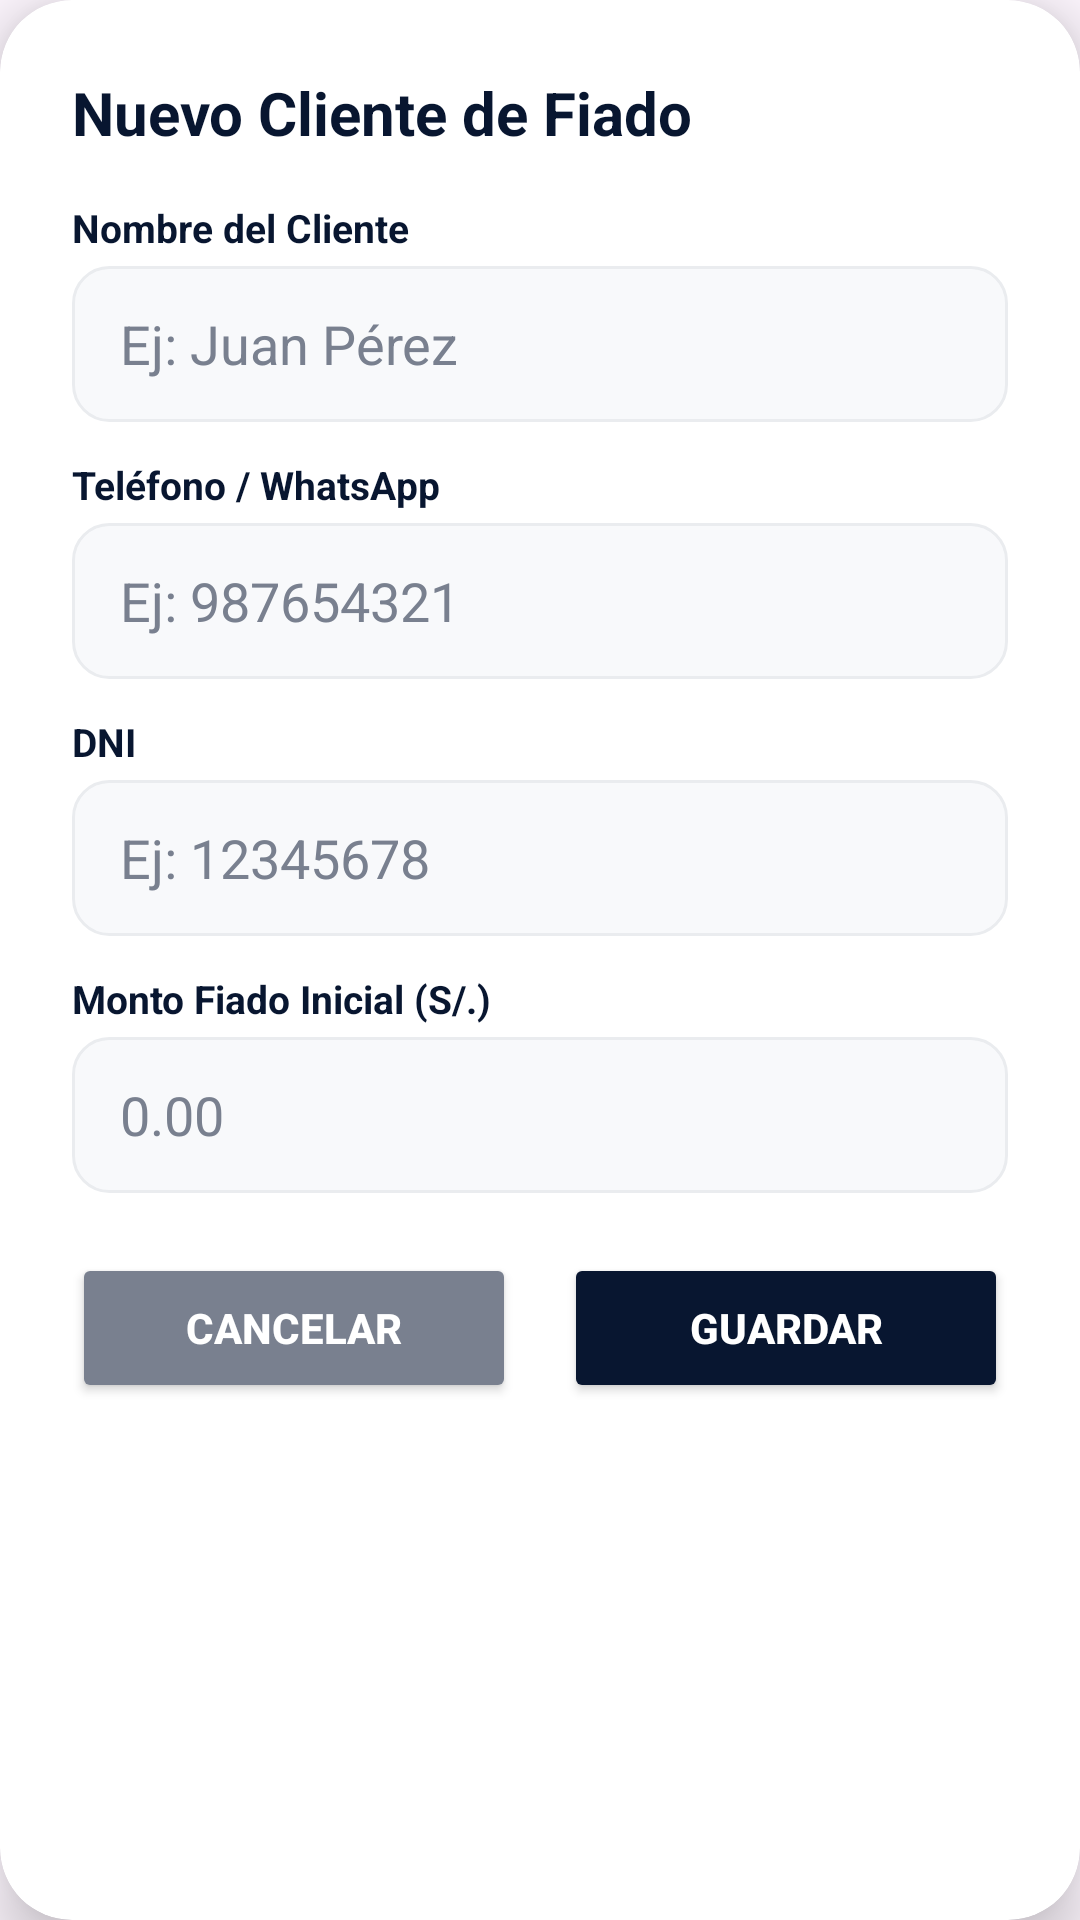

Here is an Android app screen rendered from its layout file. Give the layout XML and the strings, colors and styles it references.
<!-- AndroidManifest.xml: application theme Theme.BODEGA -->
<!-- res/layout/dialog_add_customer.xml -->
<?xml version="1.0" encoding="utf-8"?>
<androidx.cardview.widget.CardView xmlns:android="http://schemas.android.com/apk/res/android"
    xmlns:app="http://schemas.android.com/apk/res-auto"
    android:layout_width="match_parent"
    android:layout_height="wrap_content"
    app:cardBackgroundColor="#FFFFFF"
    app:cardCornerRadius="24dp"
    app:cardElevation="12dp">

    <LinearLayout
        android:layout_width="match_parent"
        android:layout_height="wrap_content"
        android:orientation="vertical"
        android:padding="24dp">

        <TextView
            android:id="@+id/tvAddCustomerTitle"
            android:layout_width="wrap_content"
            android:layout_height="wrap_content"
            android:text="Nuevo Cliente de Fiado"
            android:textColor="#081630"
            android:textStyle="bold"
            android:textSize="20sp"
            android:layout_marginBottom="16dp"/>

        <TextView
            android:layout_width="wrap_content"
            android:layout_height="wrap_content"
            android:text="Nombre del Cliente"
            android:textColor="#081630"
            android:textSize="13sp"
            android:textStyle="bold" />

        <EditText
            android:id="@+id/etName"
            android:layout_width="match_parent"
            android:layout_height="52dp"
            android:background="@drawable/bg_search_bar"
            android:paddingHorizontal="16dp"
            android:hint="Ej: Juan Pérez"
            android:textColor="#081630"
            android:textColorHint="#79808F"
            android:inputType="textPersonName"
            android:layout_marginTop="4dp" />

        <TextView
            android:layout_width="wrap_content"
            android:layout_height="wrap_content"
            android:text="Teléfono / WhatsApp"
            android:textColor="#081630"
            android:textSize="13sp"
            android:textStyle="bold"
            android:layout_marginTop="12dp" />

        <EditText
            android:id="@+id/etPhone"
            android:layout_width="match_parent"
            android:layout_height="52dp"
            android:background="@drawable/bg_search_bar"
            android:paddingHorizontal="16dp"
            android:hint="Ej: 987654321"
            android:textColor="#081630"
            android:textColorHint="#79808F"
            android:inputType="phone"
            android:layout_marginTop="4dp" />

        <TextView
            android:layout_width="wrap_content"
            android:layout_height="wrap_content"
            android:text="DNI"
            android:textColor="#081630"
            android:textSize="13sp"
            android:textStyle="bold"
            android:layout_marginTop="12dp" />

        <EditText
            android:id="@+id/etDni"
            android:layout_width="match_parent"
            android:layout_height="52dp"
            android:background="@drawable/bg_search_bar"
            android:paddingHorizontal="16dp"
            android:hint="Ej: 12345678"
            android:textColor="#081630"
            android:textColorHint="#79808F"
            android:inputType="number"
            android:layout_marginTop="4dp" />

        <TextView
            android:layout_width="wrap_content"
            android:layout_height="wrap_content"
            android:text="Monto Fiado Inicial (S/.)"
            android:textColor="#081630"
            android:textSize="13sp"
            android:textStyle="bold"
            android:layout_marginTop="12dp" />

        <EditText
            android:id="@+id/etInitialDebt"
            android:layout_width="match_parent"
            android:layout_height="52dp"
            android:background="@drawable/bg_search_bar"
            android:paddingHorizontal="16dp"
            android:hint="0.00"
            android:textColor="#081630"
            android:textColorHint="#79808F"
            android:inputType="numberDecimal"
            android:layout_marginTop="4dp" />

        <LinearLayout
            android:layout_width="match_parent"
            android:layout_height="wrap_content"
            android:orientation="horizontal"
            android:layout_marginTop="20dp">

            <Button
                android:id="@+id/btnCancelCustomer"
                android:layout_width="0dp"
                android:layout_height="50dp"
                android:layout_weight="1"
                android:text="Cancelar"
                app:backgroundTint="#79808F"
                app:cornerRadius="25dp"
                android:textColor="@android:color/white"
                android:textStyle="bold"
                android:layout_marginEnd="8dp" />

            <Button
                android:id="@+id/btnSaveCustomer"
                android:layout_width="0dp"
                android:layout_height="50dp"
                android:layout_weight="1"
                android:text="Guardar"
                app:backgroundTint="#081630"
                app:cornerRadius="25dp"
                android:textColor="@android:color/white"
                android:textStyle="bold"
                android:layout_marginStart="8dp" />
        </LinearLayout>

    </LinearLayout>
</androidx.cardview.widget.CardView>
<!-- resources referenced by this layout -->
<resources>
  <!-- drawable bg_search_bar (drawable) -->
  <?xml version="1.0" encoding="utf-8"?>
  <shape xmlns:android="http://schemas.android.com/apk/res/android"
      android:shape="rectangle">
      <solid android:color="#F8F9FB"/>
      <corners android:radius="12dp"/>
      <stroke android:width="1dp" android:color="#EAECEF"/>
  </shape>
  <style name="Theme.BODEGA" parent="Base.Theme.BODEGA" />
  <style name="Base.Theme.BODEGA" parent="Theme.Material3.DayNight.NoActionBar">
          
          
      </style>
</resources>
